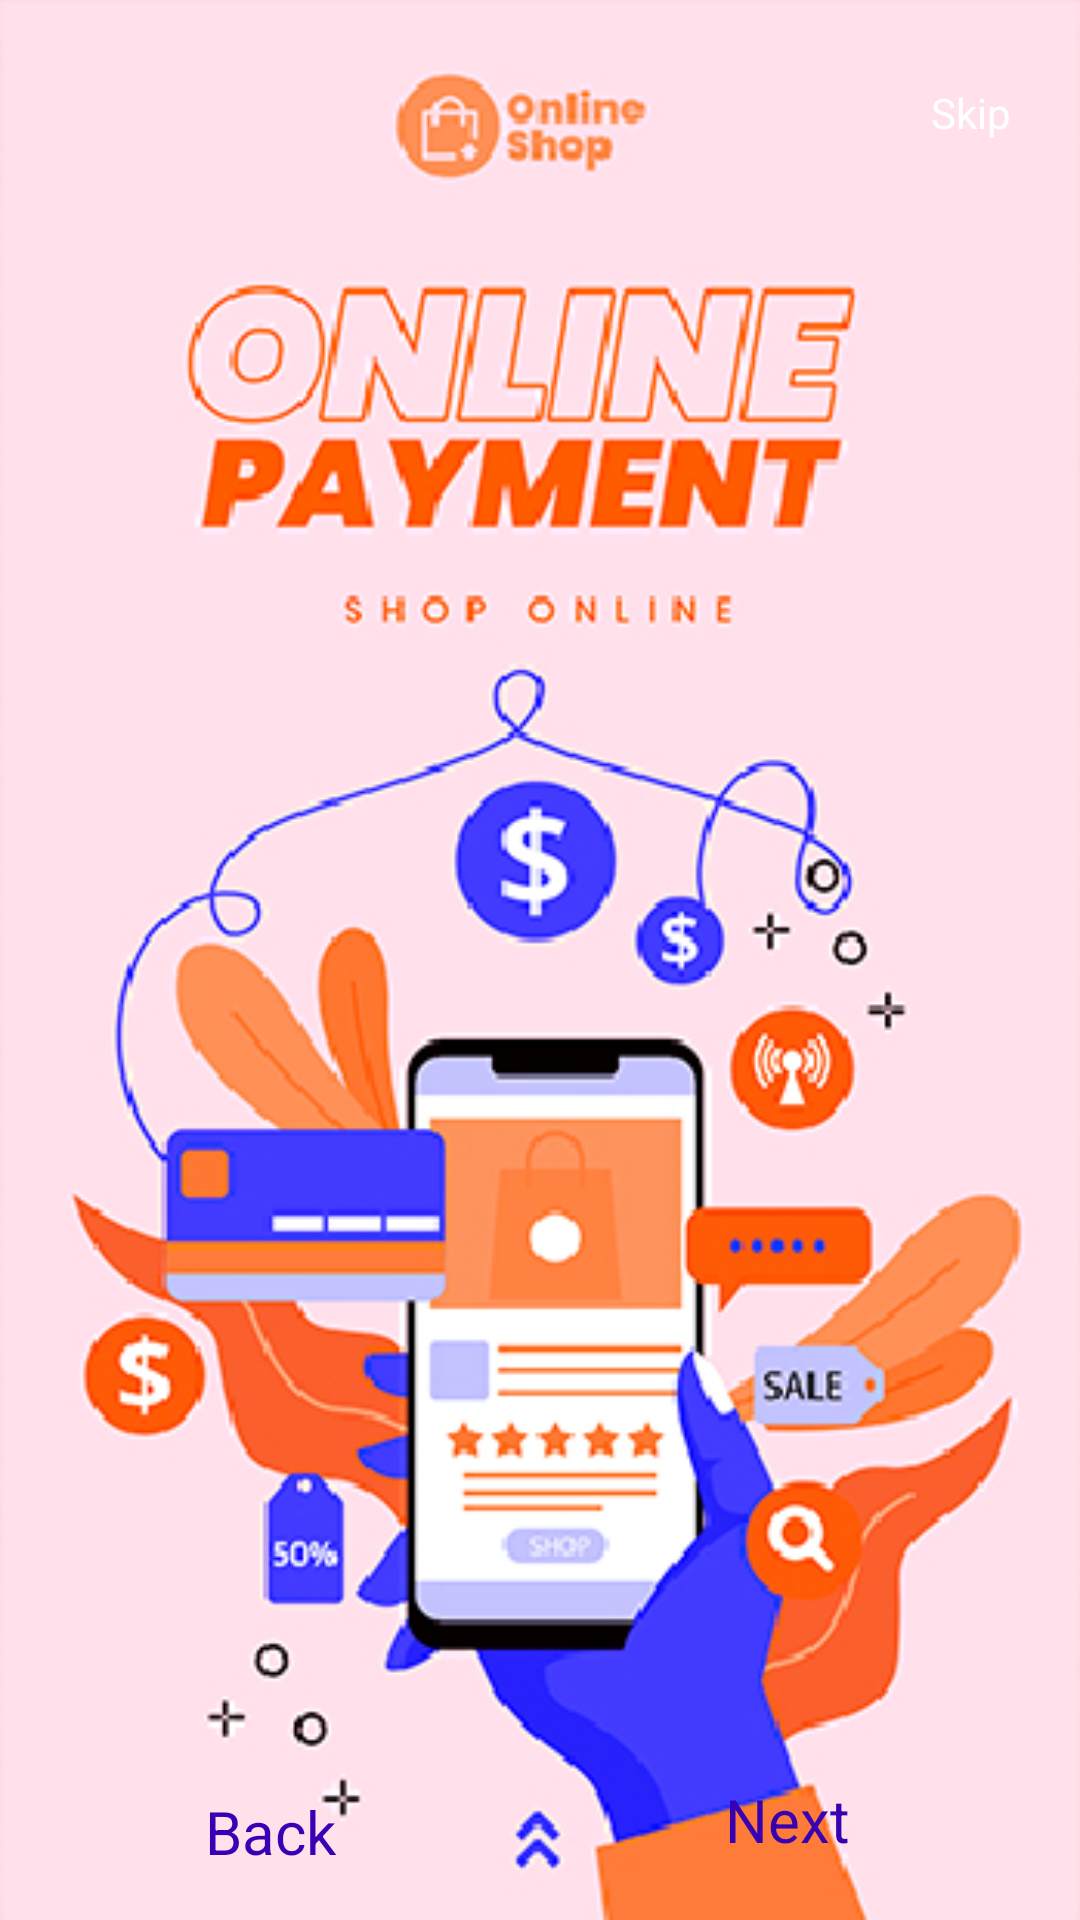

Here is an Android app screen rendered from its layout file. Give the layout XML and the strings, colors and styles it references.
<!-- AndroidManifest.xml: application theme Theme.MyApplication -->
<!-- res/layout/fragment_instruct1.xml -->
<?xml version="1.0" encoding="utf-8"?>
<androidx.constraintlayout.widget.ConstraintLayout
    xmlns:android="http://schemas.android.com/apk/res/android"
    xmlns:app="http://schemas.android.com/apk/res-auto"
    xmlns:tools="http://schemas.android.com/tools"
    android:layout_width="match_parent"
    android:layout_height="match_parent"
    android:background="@drawable/instruct1"
    tools:context=".view.Instruct.Instruct1Fragment">

    <Button
        android:id="@+id/skipButton"
        android:layout_width="wrap_content"
        android:layout_height="wrap_content"
        android:text="Skip"
        android:layout_marginTop="20dp"
        android:layout_marginEnd="15dp"
        android:textColor="@color/white"
        android:background="@color/lavender"
        android:textSize="14sp"
        app:cornerRadius = "15dp"
        android:padding="8dp"
        android:drawableRight="@drawable/ic_baseline_skip_next_24"
        app:layout_constraintEnd_toEndOf="parent"
        app:layout_constraintTop_toTopOf="parent" />

    <androidx.viewpager.widget.ViewPager
        android:id="@+id/slideViewPager"
        android:layout_width="match_parent"
        android:layout_height="match_parent"
        android:layout_marginVertical="100dp"
        app:layout_constraintBottom_toBottomOf="parent"
        app:layout_constraintEnd_toEndOf="parent"
        app:layout_constraintStart_toStartOf="parent"
        app:layout_constraintTop_toTopOf="parent" />

    <Button
        android:id="@+id/backButton"
        android:layout_width="wrap_content"
        android:layout_height="wrap_content"
        android:layout_marginBottom="16dp"
        android:background="#00000000"
        android:text="Back"
        android:textColor="@color/purple_700"
        android:textSize="20sp"
        app:layout_constraintBottom_toBottomOf="parent"
        app:layout_constraintEnd_toStartOf="@+id/dotIndicator"
        app:layout_constraintStart_toStartOf="parent" />

    <Button
        android:id="@+id/nextButton"
        android:layout_width="wrap_content"
        android:layout_height="wrap_content"
        android:layout_marginEnd="15dp"
        android:layout_marginBottom="20dp"
        android:background="#00000000"
        android:text="Next"
        android:textColor="@color/purple_700"
        android:textSize="20sp"
        app:layout_constraintBottom_toBottomOf="parent"
        app:layout_constraintEnd_toEndOf="parent"
        app:layout_constraintStart_toEndOf="@+id/dotIndicator" />

    <LinearLayout
        android:id="@+id/dotIndicator"
        android:layout_width="wrap_content"
        android:layout_height="wrap_content"
        android:orientation="horizontal"
        android:layout_marginBottom="40dp"
        app:layout_constraintBottom_toBottomOf="parent"
        app:layout_constraintEnd_toEndOf="parent"
        app:layout_constraintStart_toStartOf="@+id/slideViewPager">

    </LinearLayout>
</androidx.constraintlayout.widget.ConstraintLayout>
<!-- resources referenced by this layout -->
<resources>
  <!-- drawable instruct1: png bitmap (drawable, 159711 bytes) -->
  <!-- not gathered from this repository: default colours our renderer supplied (Android Studio template values) -->
  <color name="purple_700">#FF3700B3</color>
  <color name="white">#FFFFFFFF</color>
</resources>
